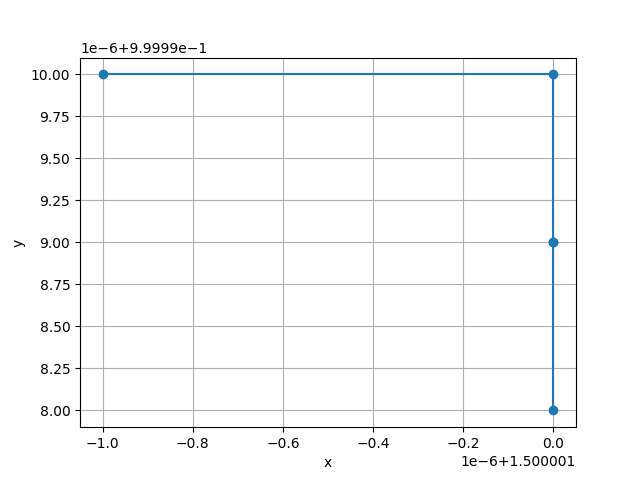

The table this chart was drawn from, first rows:
a, b1, cf
1.5, 1.0, 0.178
1.5, 1.0, 0.178
1.5, 1, 0.1779
1.5, 1, 0.1779
1.5, 1, 0.1779
1.5, 1, 0.1779, 0.1779
1.5, 1, 0.1779, 0.1779
